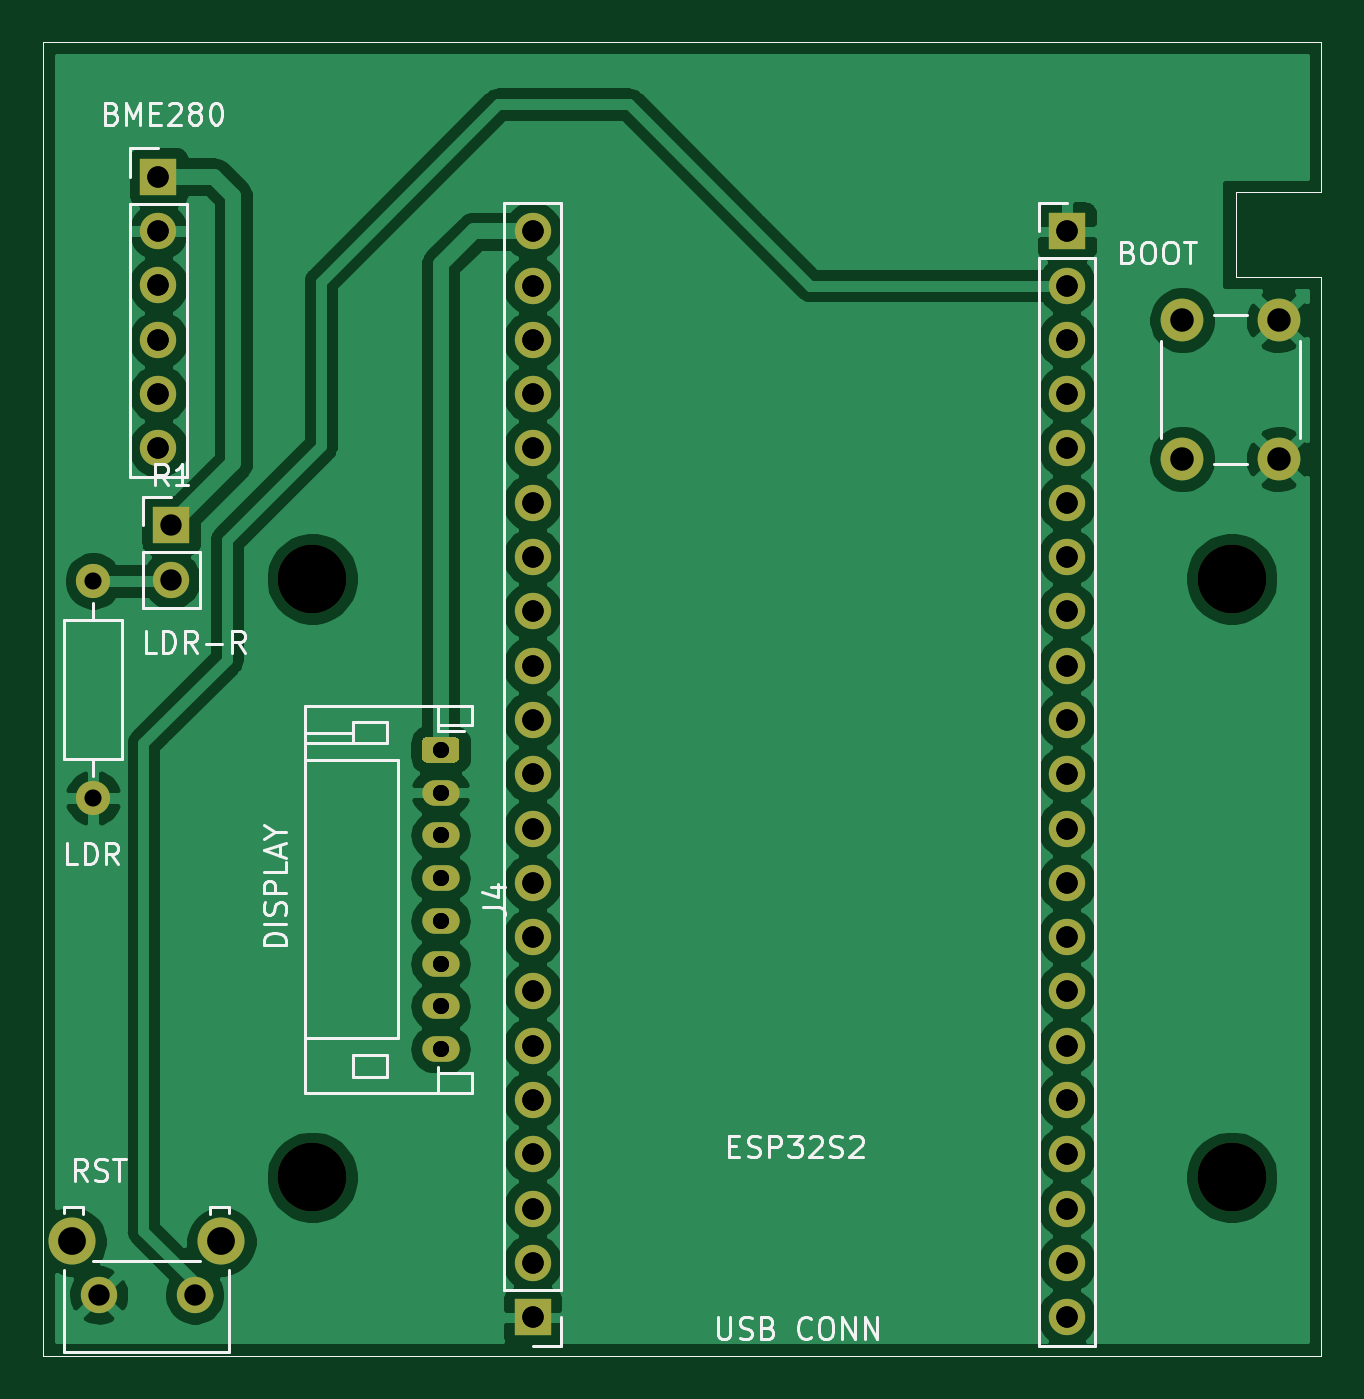
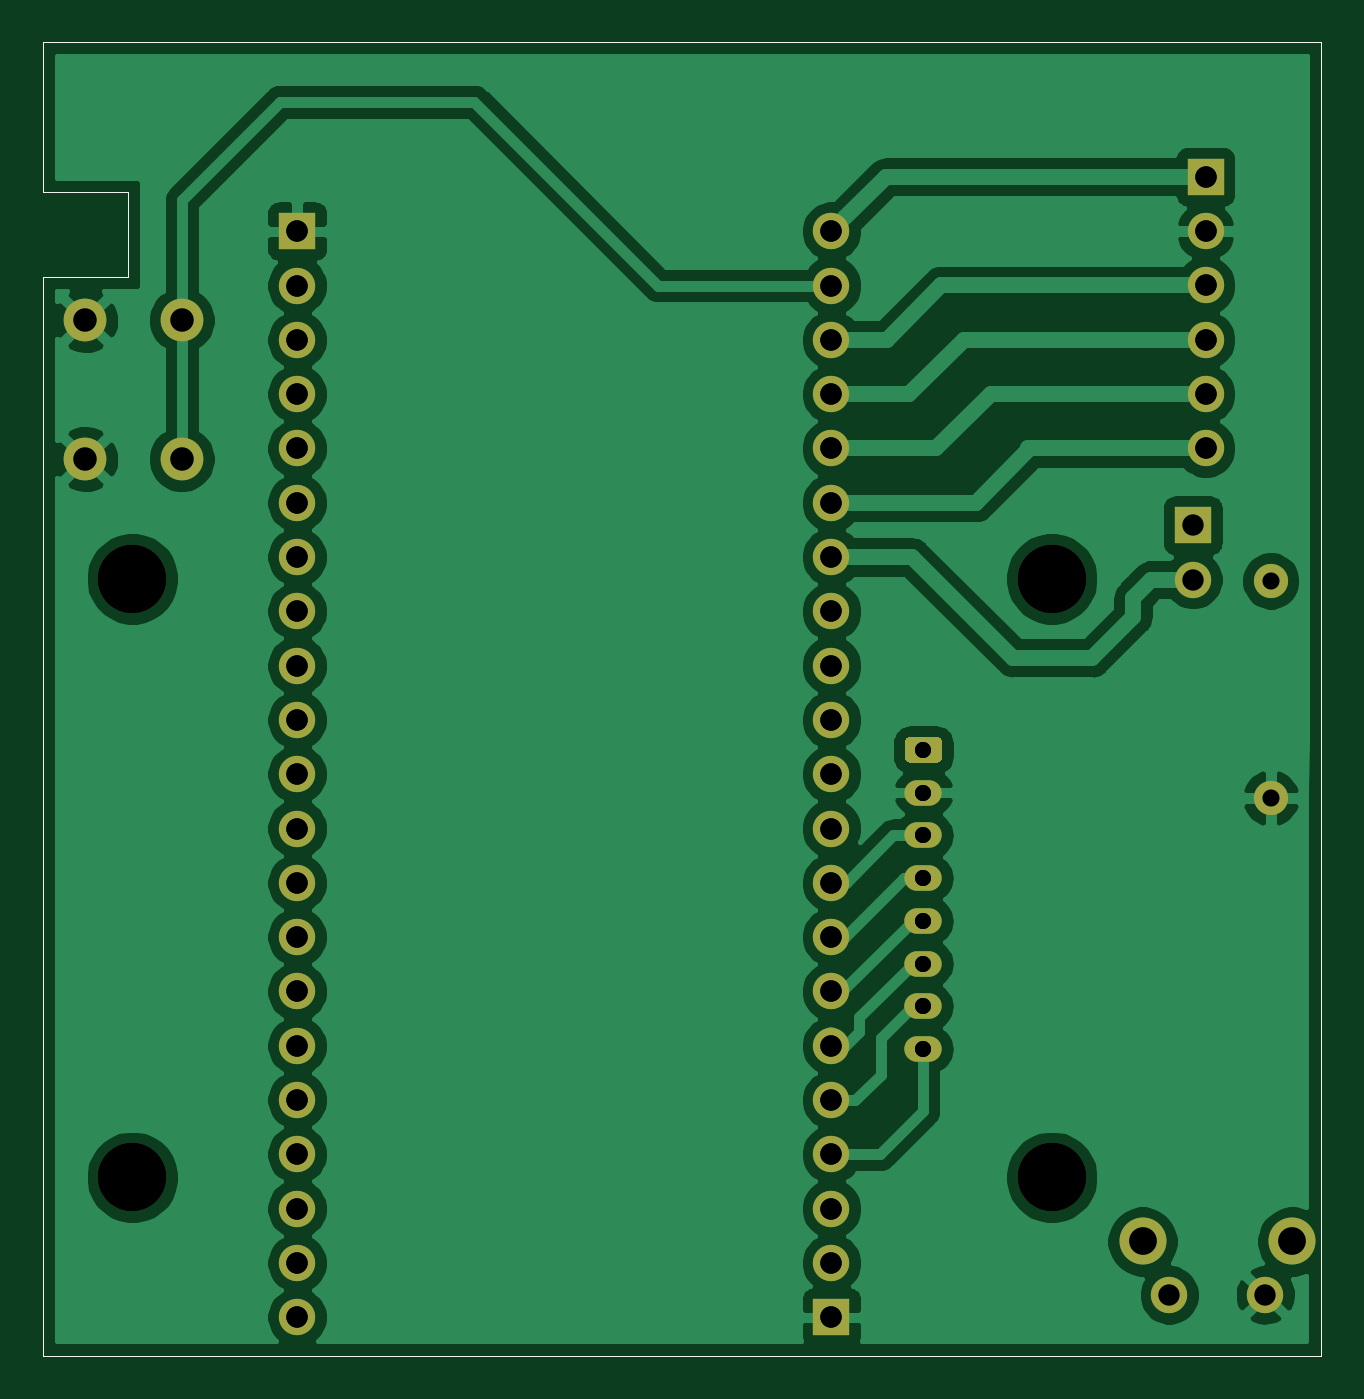
Circuit board: 10 layer files. Board 59.8 x 61.5 mm.
- bottom_copper: schematic-B_Cu.gbr (101450 bytes)
- bottom_mask: schematic-B_Mask.gbr (3641 bytes)
- bottom_silk: schematic-B_SilkS.gbr (1018 bytes)
- outline: schematic-Edge_Cuts.gbr (990 bytes)
- top_copper: schematic-F_Cu.gbr (108692 bytes)
- top_mask: schematic-F_Mask.gbr (3641 bytes)
- top_silk: schematic-F_SilkS.gbr (17999 bytes)
- drill: schematic-NPTH.drl (394 bytes)
- drill: schematic-PTH.drl (1183 bytes)
- drill: schematic.drl (1404 bytes)

=== bottom_copper: schematic-B_Cu.gbr (101450 bytes, source omitted) ===
=== bottom_mask: schematic-B_Mask.gbr ===
%TF.GenerationSoftware,KiCad,Pcbnew,5.1.10-88a1d61d58~90~ubuntu20.04.1*%
%TF.CreationDate,2022-03-29T12:07:09+02:00*%
%TF.ProjectId,schematic,73636865-6d61-4746-9963-2e6b69636164,rev?*%
%TF.SameCoordinates,Original*%
%TF.FileFunction,Soldermask,Bot*%
%TF.FilePolarity,Negative*%
%FSLAX46Y46*%
G04 Gerber Fmt 4.6, Leading zero omitted, Abs format (unit mm)*
G04 Created by KiCad (PCBNEW 5.1.10-88a1d61d58~90~ubuntu20.04.1) date 2022-03-29 12:07:09*
%MOMM*%
%LPD*%
G01*
G04 APERTURE LIST*
%TA.AperFunction,Profile*%
%ADD10C,0.050000*%
%TD*%
%ADD11O,1.600000X1.600000*%
%ADD12C,1.600000*%
%ADD13O,1.700000X1.700000*%
%ADD14R,1.700000X1.700000*%
%ADD15C,3.200000*%
%ADD16C,2.000000*%
%ADD17C,1.700000*%
%ADD18C,2.200000*%
%ADD19O,1.750000X1.200000*%
G04 APERTURE END LIST*
D10*
X146900000Y-72600000D02*
X146900000Y-72600000D01*
X146900000Y-68600000D02*
X146900000Y-61600000D01*
X142900000Y-72600000D02*
X146900000Y-72600000D01*
X142900000Y-68600000D02*
X142900000Y-72600000D01*
X146900000Y-68600000D02*
X142900000Y-68600000D01*
X87100000Y-123063000D02*
X146900000Y-123079000D01*
X146900000Y-61600000D02*
X87100000Y-61600000D01*
X87100000Y-61600000D02*
X87100000Y-123063000D01*
X146900000Y-123079000D02*
X146900000Y-72600000D01*
D11*
%TO.C,R2*%
X89450000Y-96960000D03*
D12*
X89450000Y-86800000D03*
%TD*%
D13*
%TO.C,R1*%
X93100000Y-86740000D03*
D14*
X93100000Y-84200000D03*
%TD*%
D15*
%TO.C, *%
X99700000Y-86700000D03*
%TD*%
%TO.C, *%
X142700000Y-114700000D03*
%TD*%
%TO.C, *%
X142700000Y-86700000D03*
%TD*%
%TO.C,REF\u002A\u002A*%
X99700000Y-114700000D03*
%TD*%
D16*
%TO.C,SW1*%
X144900000Y-81100000D03*
X140400000Y-81100000D03*
X144900000Y-74600000D03*
X140400000Y-74600000D03*
%TD*%
D17*
%TO.C,SW2*%
X94200000Y-120200000D03*
X89700000Y-120200000D03*
D18*
X95450000Y-117700000D03*
X88450000Y-117700000D03*
%TD*%
D19*
%TO.C,J4*%
X105700000Y-108700000D03*
X105700000Y-106700000D03*
X105700000Y-104700000D03*
X105700000Y-102700000D03*
X105700000Y-100700000D03*
X105700000Y-98700000D03*
X105700000Y-96700000D03*
G36*
G01*
X105074999Y-94100000D02*
X106325001Y-94100000D01*
G75*
G02*
X106575000Y-94349999I0J-249999D01*
G01*
X106575000Y-95050001D01*
G75*
G02*
X106325001Y-95300000I-249999J0D01*
G01*
X105074999Y-95300000D01*
G75*
G02*
X104825000Y-95050001I0J249999D01*
G01*
X104825000Y-94349999D01*
G75*
G02*
X105074999Y-94100000I249999J0D01*
G01*
G37*
%TD*%
D14*
%TO.C,J1*%
X135000000Y-70445000D03*
D13*
X135000000Y-72985000D03*
X135000000Y-75525000D03*
X135000000Y-78065000D03*
X135000000Y-80605000D03*
X135000000Y-83145000D03*
X135000000Y-85685000D03*
X135000000Y-88225000D03*
X135000000Y-90765000D03*
X135000000Y-93305000D03*
X135000000Y-95845000D03*
X135000000Y-98385000D03*
X135000000Y-100925000D03*
X135000000Y-103465000D03*
X135000000Y-106005000D03*
X135000000Y-108545000D03*
X135000000Y-111085000D03*
X135000000Y-113625000D03*
X135000000Y-116165000D03*
X135000000Y-118705000D03*
X135000000Y-121245000D03*
%TD*%
D14*
%TO.C,J2*%
X92500000Y-67900000D03*
D13*
X92500000Y-70440000D03*
X92500000Y-72980000D03*
X92500000Y-75520000D03*
X92500000Y-78060000D03*
X92500000Y-80600000D03*
%TD*%
%TO.C,J3*%
X110000000Y-70445000D03*
X110000000Y-72985000D03*
X110000000Y-75525000D03*
X110000000Y-78065000D03*
X110000000Y-80605000D03*
X110000000Y-83145000D03*
X110000000Y-85685000D03*
X110000000Y-88225000D03*
X110000000Y-90765000D03*
X110000000Y-93305000D03*
X110000000Y-95845000D03*
X110000000Y-98385000D03*
X110000000Y-100925000D03*
X110000000Y-103465000D03*
X110000000Y-106005000D03*
X110000000Y-108545000D03*
X110000000Y-111085000D03*
X110000000Y-113625000D03*
X110000000Y-116165000D03*
X110000000Y-118705000D03*
D14*
X110000000Y-121245000D03*
%TD*%
M02*

=== bottom_silk: schematic-B_SilkS.gbr ===
%TF.GenerationSoftware,KiCad,Pcbnew,5.1.10-88a1d61d58~90~ubuntu20.04.1*%
%TF.CreationDate,2022-03-29T12:07:09+02:00*%
%TF.ProjectId,schematic,73636865-6d61-4746-9963-2e6b69636164,rev?*%
%TF.SameCoordinates,Original*%
%TF.FileFunction,Legend,Bot*%
%TF.FilePolarity,Positive*%
%FSLAX46Y46*%
G04 Gerber Fmt 4.6, Leading zero omitted, Abs format (unit mm)*
G04 Created by KiCad (PCBNEW 5.1.10-88a1d61d58~90~ubuntu20.04.1) date 2022-03-29 12:07:09*
%MOMM*%
%LPD*%
G01*
G04 APERTURE LIST*
%TA.AperFunction,Profile*%
%ADD10C,0.050000*%
%TD*%
G04 APERTURE END LIST*
D10*
X146900000Y-72600000D02*
X146900000Y-72600000D01*
X146900000Y-68600000D02*
X146900000Y-61600000D01*
X142900000Y-72600000D02*
X146900000Y-72600000D01*
X142900000Y-68600000D02*
X142900000Y-72600000D01*
X146900000Y-68600000D02*
X142900000Y-68600000D01*
X87100000Y-123063000D02*
X146900000Y-123079000D01*
X146900000Y-61600000D02*
X87100000Y-61600000D01*
X87100000Y-61600000D02*
X87100000Y-123063000D01*
X146900000Y-123079000D02*
X146900000Y-72600000D01*
M02*

=== outline: schematic-Edge_Cuts.gbr ===
%TF.GenerationSoftware,KiCad,Pcbnew,5.1.10-88a1d61d58~90~ubuntu20.04.1*%
%TF.CreationDate,2022-03-29T12:07:09+02:00*%
%TF.ProjectId,schematic,73636865-6d61-4746-9963-2e6b69636164,rev?*%
%TF.SameCoordinates,Original*%
%TF.FileFunction,Profile,NP*%
%FSLAX46Y46*%
G04 Gerber Fmt 4.6, Leading zero omitted, Abs format (unit mm)*
G04 Created by KiCad (PCBNEW 5.1.10-88a1d61d58~90~ubuntu20.04.1) date 2022-03-29 12:07:09*
%MOMM*%
%LPD*%
G01*
G04 APERTURE LIST*
%TA.AperFunction,Profile*%
%ADD10C,0.050000*%
%TD*%
G04 APERTURE END LIST*
D10*
X146900000Y-72600000D02*
X146900000Y-72600000D01*
X146900000Y-68600000D02*
X146900000Y-61600000D01*
X142900000Y-72600000D02*
X146900000Y-72600000D01*
X142900000Y-68600000D02*
X142900000Y-72600000D01*
X146900000Y-68600000D02*
X142900000Y-68600000D01*
X87100000Y-123063000D02*
X146900000Y-123079000D01*
X146900000Y-61600000D02*
X87100000Y-61600000D01*
X87100000Y-61600000D02*
X87100000Y-123063000D01*
X146900000Y-123079000D02*
X146900000Y-72600000D01*
M02*

=== top_copper: schematic-F_Cu.gbr (108692 bytes, source omitted) ===
=== top_mask: schematic-F_Mask.gbr ===
%TF.GenerationSoftware,KiCad,Pcbnew,5.1.10-88a1d61d58~90~ubuntu20.04.1*%
%TF.CreationDate,2022-03-29T12:07:09+02:00*%
%TF.ProjectId,schematic,73636865-6d61-4746-9963-2e6b69636164,rev?*%
%TF.SameCoordinates,Original*%
%TF.FileFunction,Soldermask,Top*%
%TF.FilePolarity,Negative*%
%FSLAX46Y46*%
G04 Gerber Fmt 4.6, Leading zero omitted, Abs format (unit mm)*
G04 Created by KiCad (PCBNEW 5.1.10-88a1d61d58~90~ubuntu20.04.1) date 2022-03-29 12:07:09*
%MOMM*%
%LPD*%
G01*
G04 APERTURE LIST*
%TA.AperFunction,Profile*%
%ADD10C,0.050000*%
%TD*%
%ADD11O,1.600000X1.600000*%
%ADD12C,1.600000*%
%ADD13O,1.700000X1.700000*%
%ADD14R,1.700000X1.700000*%
%ADD15C,3.200000*%
%ADD16C,2.000000*%
%ADD17C,1.700000*%
%ADD18C,2.200000*%
%ADD19O,1.750000X1.200000*%
G04 APERTURE END LIST*
D10*
X146900000Y-72600000D02*
X146900000Y-72600000D01*
X146900000Y-68600000D02*
X146900000Y-61600000D01*
X142900000Y-72600000D02*
X146900000Y-72600000D01*
X142900000Y-68600000D02*
X142900000Y-72600000D01*
X146900000Y-68600000D02*
X142900000Y-68600000D01*
X87100000Y-123063000D02*
X146900000Y-123079000D01*
X146900000Y-61600000D02*
X87100000Y-61600000D01*
X87100000Y-61600000D02*
X87100000Y-123063000D01*
X146900000Y-123079000D02*
X146900000Y-72600000D01*
D11*
%TO.C,R2*%
X89450000Y-96960000D03*
D12*
X89450000Y-86800000D03*
%TD*%
D13*
%TO.C,R1*%
X93100000Y-86740000D03*
D14*
X93100000Y-84200000D03*
%TD*%
D15*
%TO.C, *%
X99700000Y-86700000D03*
%TD*%
%TO.C, *%
X142700000Y-114700000D03*
%TD*%
%TO.C, *%
X142700000Y-86700000D03*
%TD*%
%TO.C,REF\u002A\u002A*%
X99700000Y-114700000D03*
%TD*%
D16*
%TO.C,SW1*%
X144900000Y-81100000D03*
X140400000Y-81100000D03*
X144900000Y-74600000D03*
X140400000Y-74600000D03*
%TD*%
D17*
%TO.C,SW2*%
X94200000Y-120200000D03*
X89700000Y-120200000D03*
D18*
X95450000Y-117700000D03*
X88450000Y-117700000D03*
%TD*%
D19*
%TO.C,J4*%
X105700000Y-108700000D03*
X105700000Y-106700000D03*
X105700000Y-104700000D03*
X105700000Y-102700000D03*
X105700000Y-100700000D03*
X105700000Y-98700000D03*
X105700000Y-96700000D03*
G36*
G01*
X105074999Y-94100000D02*
X106325001Y-94100000D01*
G75*
G02*
X106575000Y-94349999I0J-249999D01*
G01*
X106575000Y-95050001D01*
G75*
G02*
X106325001Y-95300000I-249999J0D01*
G01*
X105074999Y-95300000D01*
G75*
G02*
X104825000Y-95050001I0J249999D01*
G01*
X104825000Y-94349999D01*
G75*
G02*
X105074999Y-94100000I249999J0D01*
G01*
G37*
%TD*%
D14*
%TO.C,J1*%
X135000000Y-70445000D03*
D13*
X135000000Y-72985000D03*
X135000000Y-75525000D03*
X135000000Y-78065000D03*
X135000000Y-80605000D03*
X135000000Y-83145000D03*
X135000000Y-85685000D03*
X135000000Y-88225000D03*
X135000000Y-90765000D03*
X135000000Y-93305000D03*
X135000000Y-95845000D03*
X135000000Y-98385000D03*
X135000000Y-100925000D03*
X135000000Y-103465000D03*
X135000000Y-106005000D03*
X135000000Y-108545000D03*
X135000000Y-111085000D03*
X135000000Y-113625000D03*
X135000000Y-116165000D03*
X135000000Y-118705000D03*
X135000000Y-121245000D03*
%TD*%
D14*
%TO.C,J2*%
X92500000Y-67900000D03*
D13*
X92500000Y-70440000D03*
X92500000Y-72980000D03*
X92500000Y-75520000D03*
X92500000Y-78060000D03*
X92500000Y-80600000D03*
%TD*%
%TO.C,J3*%
X110000000Y-70445000D03*
X110000000Y-72985000D03*
X110000000Y-75525000D03*
X110000000Y-78065000D03*
X110000000Y-80605000D03*
X110000000Y-83145000D03*
X110000000Y-85685000D03*
X110000000Y-88225000D03*
X110000000Y-90765000D03*
X110000000Y-93305000D03*
X110000000Y-95845000D03*
X110000000Y-98385000D03*
X110000000Y-100925000D03*
X110000000Y-103465000D03*
X110000000Y-106005000D03*
X110000000Y-108545000D03*
X110000000Y-111085000D03*
X110000000Y-113625000D03*
X110000000Y-116165000D03*
X110000000Y-118705000D03*
D14*
X110000000Y-121245000D03*
%TD*%
M02*

=== top_silk: schematic-F_SilkS.gbr (17999 bytes, source omitted) ===
=== drill: schematic-NPTH.drl ===
M48
; DRILL file {KiCad 5.1.10-88a1d61d58~89~ubuntu20.04.1} date Wed Jul 14 19:32:59 2021
; FORMAT={-:-/ absolute / metric / decimal}
; #@! TF.CreationDate,2021-07-14T19:32:59+02:00
; #@! TF.GenerationSoftware,Kicad,Pcbnew,5.1.10-88a1d61d58~89~ubuntu20.04.1
; #@! TF.FileFunction,NonPlated,1,2,NPTH
FMAT,2
METRIC
T1C3.200
%
G90
G05
T1
X99.7Y-86.7
X99.7Y-114.7
X142.7Y-86.7
X142.7Y-114.7
T0
M30

=== drill: schematic-PTH.drl ===
M48
; DRILL file {KiCad 5.1.10-88a1d61d58~89~ubuntu20.04.1} date Wed Jul 14 19:32:59 2021
; FORMAT={-:-/ absolute / metric / decimal}
; #@! TF.CreationDate,2021-07-14T19:32:59+02:00
; #@! TF.GenerationSoftware,Kicad,Pcbnew,5.1.10-88a1d61d58~89~ubuntu20.04.1
; #@! TF.FileFunction,Plated,1,2,PTH
FMAT,2
METRIC
T1C0.750
T2C1.000
%
G90
G05
T1
X105.7Y-94.7
X105.7Y-96.7
X105.7Y-98.7
X105.7Y-100.7
X105.7Y-102.7
X105.7Y-104.7
X105.7Y-106.7
X105.7Y-108.7
T2
X92.5Y-67.9
X92.5Y-70.44
X92.5Y-72.98
X92.5Y-75.52
X92.5Y-78.06
X92.5Y-80.6
X110.0Y-70.445
X110.0Y-72.985
X110.0Y-75.525
X110.0Y-78.065
X110.0Y-80.605
X110.0Y-83.145
X110.0Y-85.685
X110.0Y-88.225
X110.0Y-90.765
X110.0Y-93.305
X110.0Y-95.845
X110.0Y-98.385
X110.0Y-100.925
X110.0Y-103.465
X110.0Y-106.005
X110.0Y-108.545
X110.0Y-111.085
X110.0Y-113.625
X110.0Y-116.165
X110.0Y-118.705
X110.0Y-121.245
X135.0Y-70.445
X135.0Y-72.985
X135.0Y-75.525
X135.0Y-78.065
X135.0Y-80.605
X135.0Y-83.145
X135.0Y-85.685
X135.0Y-88.225
X135.0Y-90.765
X135.0Y-93.305
X135.0Y-95.845
X135.0Y-98.385
X135.0Y-100.925
X135.0Y-103.465
X135.0Y-106.005
X135.0Y-108.545
X135.0Y-111.085
X135.0Y-113.625
X135.0Y-116.165
X135.0Y-118.705
X135.0Y-121.245
T0
M30

=== drill: schematic.drl ===
M48
; DRILL file {KiCad 5.1.10-88a1d61d58~90~ubuntu20.04.1} date Tue Mar 29 12:07:13 2022
; FORMAT={-:-/ absolute / metric / decimal}
; #@! TF.CreationDate,2022-03-29T12:07:13+02:00
; #@! TF.GenerationSoftware,Kicad,Pcbnew,5.1.10-88a1d61d58~90~ubuntu20.04.1
FMAT,2
METRIC
T1C0.750
T2C0.800
T3C1.000
T4C1.100
T5C1.300
T6C3.200
%
G90
G05
T1
X105.7Y-94.7
X105.7Y-96.7
X105.7Y-98.7
X105.7Y-100.7
X105.7Y-102.7
X105.7Y-104.7
X105.7Y-106.7
X105.7Y-108.7
T2
X89.45Y-86.8
X89.45Y-96.96
T3
X89.7Y-120.2
X92.5Y-67.9
X92.5Y-70.44
X92.5Y-72.98
X92.5Y-75.52
X92.5Y-78.06
X92.5Y-80.6
X93.1Y-84.2
X93.1Y-86.74
X94.2Y-120.2
X110.0Y-70.445
X110.0Y-72.985
X110.0Y-75.525
X110.0Y-78.065
X110.0Y-80.605
X110.0Y-83.145
X110.0Y-85.685
X110.0Y-88.225
X110.0Y-90.765
X110.0Y-93.305
X110.0Y-95.845
X110.0Y-98.385
X110.0Y-100.925
X110.0Y-103.465
X110.0Y-106.005
X110.0Y-108.545
X110.0Y-111.085
X110.0Y-113.625
X110.0Y-116.165
X110.0Y-118.705
X110.0Y-121.245
X135.0Y-70.445
X135.0Y-72.985
X135.0Y-75.525
X135.0Y-78.065
X135.0Y-80.605
X135.0Y-83.145
X135.0Y-85.685
X135.0Y-88.225
X135.0Y-90.765
X135.0Y-93.305
X135.0Y-95.845
X135.0Y-98.385
X135.0Y-100.925
X135.0Y-103.465
X135.0Y-106.005
X135.0Y-108.545
X135.0Y-111.085
X135.0Y-113.625
X135.0Y-116.165
X135.0Y-118.705
X135.0Y-121.245
T4
X140.4Y-74.6
X140.4Y-81.1
X144.9Y-74.6
X144.9Y-81.1
T5
X88.45Y-117.7
X95.45Y-117.7
T6
X99.7Y-86.7
X99.7Y-114.7
X142.7Y-86.7
X142.7Y-114.7
T0
M30

